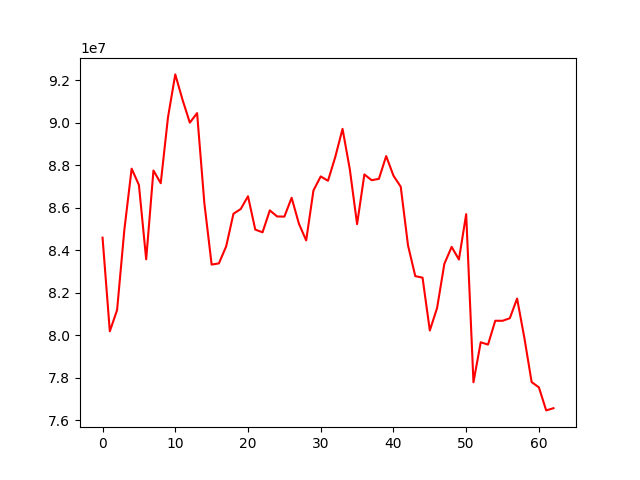

The data file committed next to this chart (first rows):
, 0
0, 84595698
1, 80191650
2, 81192066
3, 84970222
4, 87841288
5, 87075022
6, 83576357
7, 87754908
8, 87157397
9, 90260694
10, 92275753
11, 91079350
12, 90005195
13, 90455168
14, 86217925
15, 83329128
16, 83386403
17, 84187506
18, 85719715
19, 85943660
20, 86544198
21, 84975624
22, 84847052
23, 85879669
24, 85594114
25, 85584940
26, 86472024
27, 85251572
28, 84466210
29, 86817222
30, 87476316
31, 87273263
32, 88391422
33, 89713563
34, 87810285
35, 85231203
36, 87570126
37, 87298738
38, 87363152
39, 88432917
40, 87510631
41, 86993318
42, 84234959
43, 82786038
44, 82714371
45, 80227977
46, 81289413
47, 83365038
48, 84161591
49, 83568006
50, 85702489
51, 77795133
52, 79674867
53, 79565675
54, 80687308
55, 80685346
56, 80806026
57, 81731037
58, 79884312
59, 77802538
... 3 more rows
